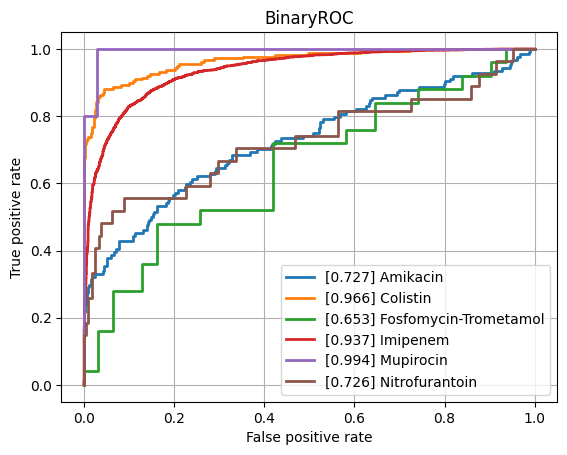

The data file committed next to this chart (first rows):
class, ROCAUC, n_positives, n_negatives
Amikacin, 0.7268, 124, 774
Amoxicillin-Clavulanic acid, 0.7965, 1549, 1104
Ampicillin, 0.8545, 2815, 654
Ampicillin-Amoxicillin, 0.8349, 1266, 45
Cefazolin, 0.8488, 116, 73
Cefepime, 0.8198, 1002, 1761
Cefpodoxime, 0.8678, 47, 28
Ceftazidime, 0.8318, 1381, 1929
Ceftriaxone, 0.7874, 1200, 1715
Cefuroxime, 0.8617, 921, 143
Ciprofloxacin, 0.8095, 2492, 3473
Clindamycin, 0.8444, 1323, 492
Colistin, 0.9659, 176, 428
Cotrimoxazole, 0.8079, 3187, 3698
Ertapenem, 0.7405, 25, 849
Erythromycin, 0.8477, 1172, 372
Fosfomycin, 0.8082, 368, 777
Fosfomycin-Trometamol, 0.6529, 25, 31
Fusidic acid, 0.7743, 144, 125
Gentamicin, 0.907, 3174, 1783
Imipenem, 0.9367, 2858, 3170
Levofloxacin, 0.8589, 669, 638
Meropenem, 0.8818, 823, 3154
Mupirocin, 0.9941, 10, 34
Nitrofurantoin, 0.726, 27, 211
Norfloxacin, 0.7677, 31, 80
Oxacillin, 0.848, 440, 279
Penicillin, 0.8082, 472, 19
Piperacillin-Tazobactam, 0.806, 2159, 2525
Rifampicin, 0.7717, 58, 772
Teicoplanin, 0.9222, 8, 135
Tetracycline, 0.7879, 316, 474
Tobramycin, 0.733, 145, 490
Vancomycin, 0.9308, 167, 2074
micro, 0.8796, , 
macro, 0.8283, , 
